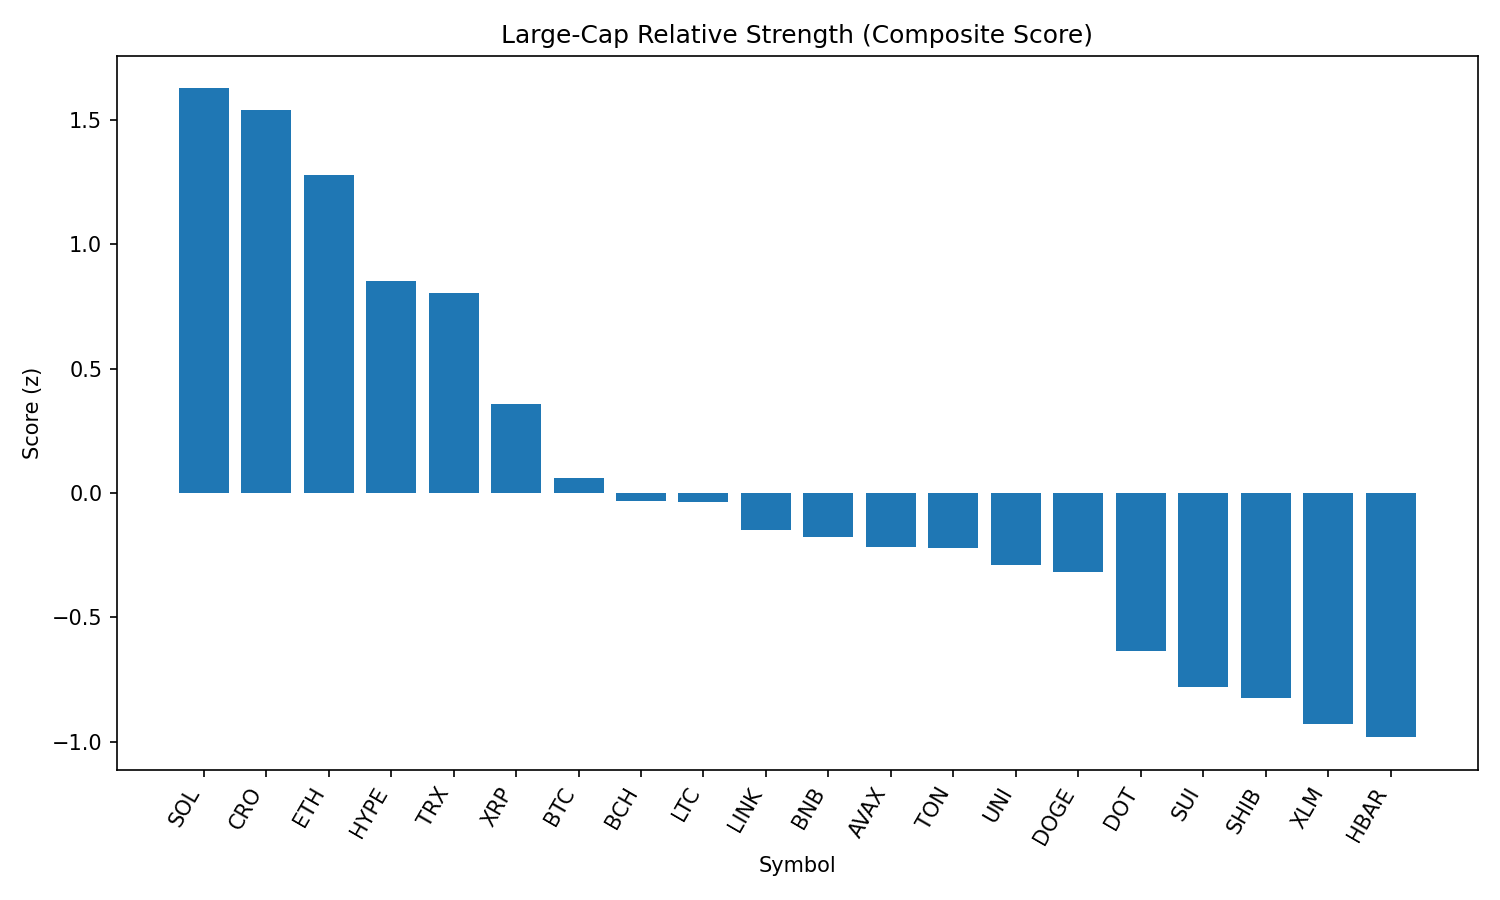

The file beside this chart, header and first rows:
rank, name, symbol, price, pct_1h, pct_24h, pct_7d, pct_1h_vs_btc, pct_24h_vs_btc, pct_7d_vs_btc, market_cap_rank, market_cap, volume_usd, score
1, Solana, SOL, 205.6, 0.2085, 1.553, 6.933, 0.4224, 1.984, 10.1, 6, 111083801284, 7037152029, 1.627
2, Cronos, CRO, 0.1594, 0.07148, 2.96, 3.704, 0.2855, 3.39, 6.869, 36, 5354443323, 34941227, 1.54
3, Ethereum, ETH, 4778, 0.1422, 0.7037, 5.235, 0.3562, 1.134, 8.4, 2, 576716867090, 21310217355, 1.281
4, Hyperliquid, HYPE, 44.09, 0.3642, 0.0609, -6.286, 0.5782, 0.4912, -3.121, 15, 14716102774, 140660817, 0.854
5, TRON, TRX, 0.3654, -0.07024, 0.6154, 3.759, 0.1437, 1.046, 6.924, 10, 34578489982, 655340426, 0.8042
6, XRP, XRP, 3.02, -0.0324, -0.1541, -3.185, 0.1816, 0.2762, -0.01994, 3, 179616323451, 3324448476, 0.3564
7, Bitcoin, BTC, 114445, -0.214, -0.4303, -3.165, 0.0, 0.0, 0.0, 1, 2279044899945, 24249647912, 0.05846
8, Bitcoin Cash, BCH, 592.4, -0.4236, 0.05054, 0.5629, -0.2096, 0.4808, 3.728, 21, 11798560852, 142862194, -0.03117
9, Litecoin, LTC, 119.2, -0.1127, -1.515, -2.254, 0.1013, -1.084, 0.9106, 25, 9083359590, 395764327, -0.0352
10, Chainlink, LINK, 25.69, -0.3912, -1.572, 4.394, -0.1772, -1.142, 7.559, 13, 17435061392, 1061636028, -0.1474
11, BNB, BNB, 862.9, -0.07143, -3.086, 0.5563, 0.1425, -2.656, 3.721, 5, 120196215928, 1312171748, -0.177
12, Avalanche, AVAX, 25.19, 0.1128, -4.722, 1.316, 0.3268, -4.291, 4.48, 22, 10639210859, 825140965, -0.2181
13, Toncoin, TON, 3.32, -0.2509, -0.802, -4.803, -0.0369, -0.3717, -1.638, 27, 8518109696, 132155703, -0.2194
14, Uniswap, UNI, 11.01, -0.09856, -3.07, -0.8726, 0.1154, -2.64, 2.292, 31, 6609199718, 359128642, -0.2902
15, Dogecoin, DOGE, 0.2305, -0.1964, -2.478, -1.108, 0.01753, -2.048, 2.057, 9, 34688860537, 1572445090, -0.318
16, Polkadot, DOT, 4.04, -0.3791, -2.746, -0.4749, -0.1652, -2.316, 2.69, 33, 6152452112, 254508055, -0.6347
17, Sui, SUI, 3.62, -0.2971, -2.939, -5.119, -0.08316, -2.509, -1.955, 18, 12731445593, 870657305, -0.7791
18, Shiba Inu, SHIB, 1.284e-05, -0.4378, -2.777, -2.306, -0.2238, -2.347, 0.8584, 29, 7563726688, 167476527, -0.8242
19, Stellar, XLM, 0.4052, -0.5522, -1.677, -5.786, -0.3382, -1.247, -2.621, 19, 12715431211, 144895211, -0.9307
20, Hedera, HBAR, 0.2455, -0.6438, -1.712, -3.806, -0.4298, -1.282, -0.6414, 24, 10413386646, 168588938, -0.9822
21, Cardano, ADA, 0.8944, -0.4088, -2.463, -8.068, -0.1949, -2.033, -4.903, 11, 32631703894, 1317170650, -0.9919
